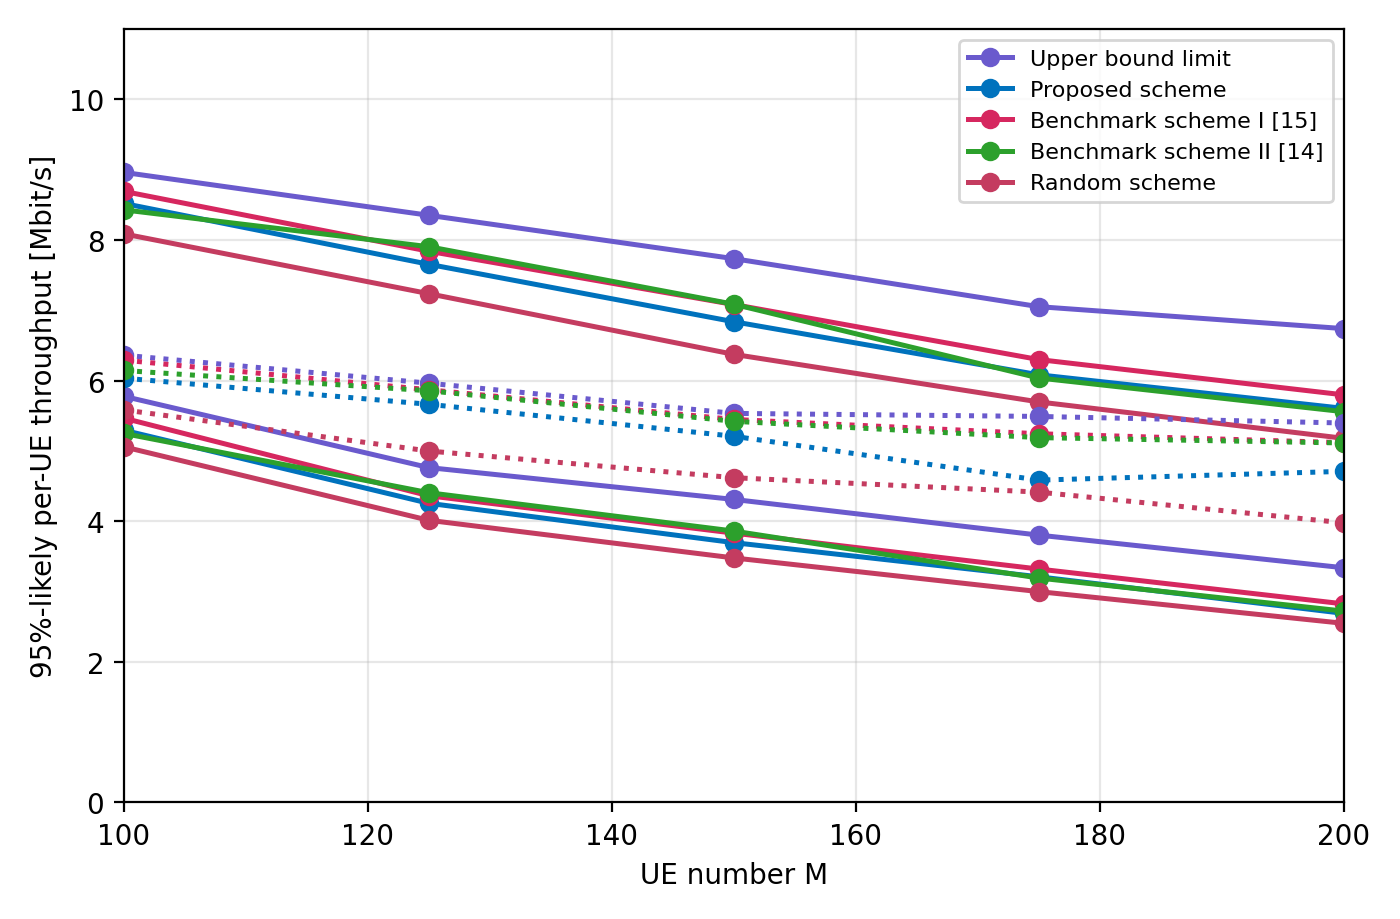

The file beside this chart, header and first rows:
num_ues, scheme, power_control, throughput_95_likely_bps
100, Upper bound, Fractional power, 8960951
100, Gao matching, Fractional power, 8518827
100, Structured access, Fractional power, 8690747
100, Graph coloring, Fractional power, 8427767
100, Random, Fractional power, 8086232
125, Upper bound, Fractional power, 8350514
125, Gao matching, Fractional power, 7653807
125, Structured access, Fractional power, 7839404
125, Graph coloring, Fractional power, 7903753
125, Random, Fractional power, 7235793
150, Upper bound, Fractional power, 7734039
150, Gao matching, Fractional power, 6836944
150, Structured access, Fractional power, 7081554
150, Graph coloring, Fractional power, 7085640
150, Random, Fractional power, 6372812
175, Upper bound, Fractional power, 7050882
175, Gao matching, Fractional power, 6082193
175, Structured access, Fractional power, 6298767
175, Graph coloring, Fractional power, 6036812
175, Random, Fractional power, 5696498
200, Upper bound, Fractional power, 6738923
200, Gao matching, Fractional power, 5604498
200, Structured access, Fractional power, 5796820
200, Graph coloring, Fractional power, 5557196
200, Random, Fractional power, 5178845
100, Upper bound, Full power, 5776056
100, Gao matching, Full power, 5293802
100, Structured access, Full power, 5465183
100, Graph coloring, Full power, 5247920
100, Random, Full power, 5057795
125, Upper bound, Full power, 4762404
125, Gao matching, Full power, 4254514
125, Structured access, Full power, 4361685
125, Graph coloring, Full power, 4404902
125, Random, Full power, 4012873
150, Upper bound, Full power, 4309437
150, Gao matching, Full power, 3694786
150, Structured access, Full power, 3830334
150, Graph coloring, Full power, 3859570
150, Random, Full power, 3477503
175, Upper bound, Full power, 3802057
175, Gao matching, Full power, 3209431
175, Structured access, Full power, 3319587
175, Graph coloring, Full power, 3191468
175, Random, Full power, 2998530
200, Upper bound, Full power, 3337656
200, Gao matching, Full power, 2688979
200, Structured access, Full power, 2823979
200, Graph coloring, Full power, 2721233
200, Random, Full power, 2547203
100, Upper bound, Max-min power, 6361239
100, Gao matching, Max-min power, 6034088
100, Structured access, Max-min power, 6290623
100, Graph coloring, Max-min power, 6143176
100, Random, Max-min power, 5583038
125, Upper bound, Max-min power, 5962651
125, Gao matching, Max-min power, 5662789
125, Structured access, Max-min power, 5869345
125, Graph coloring, Max-min power, 5854882
125, Random, Max-min power, 4998332
... 15 more rows
